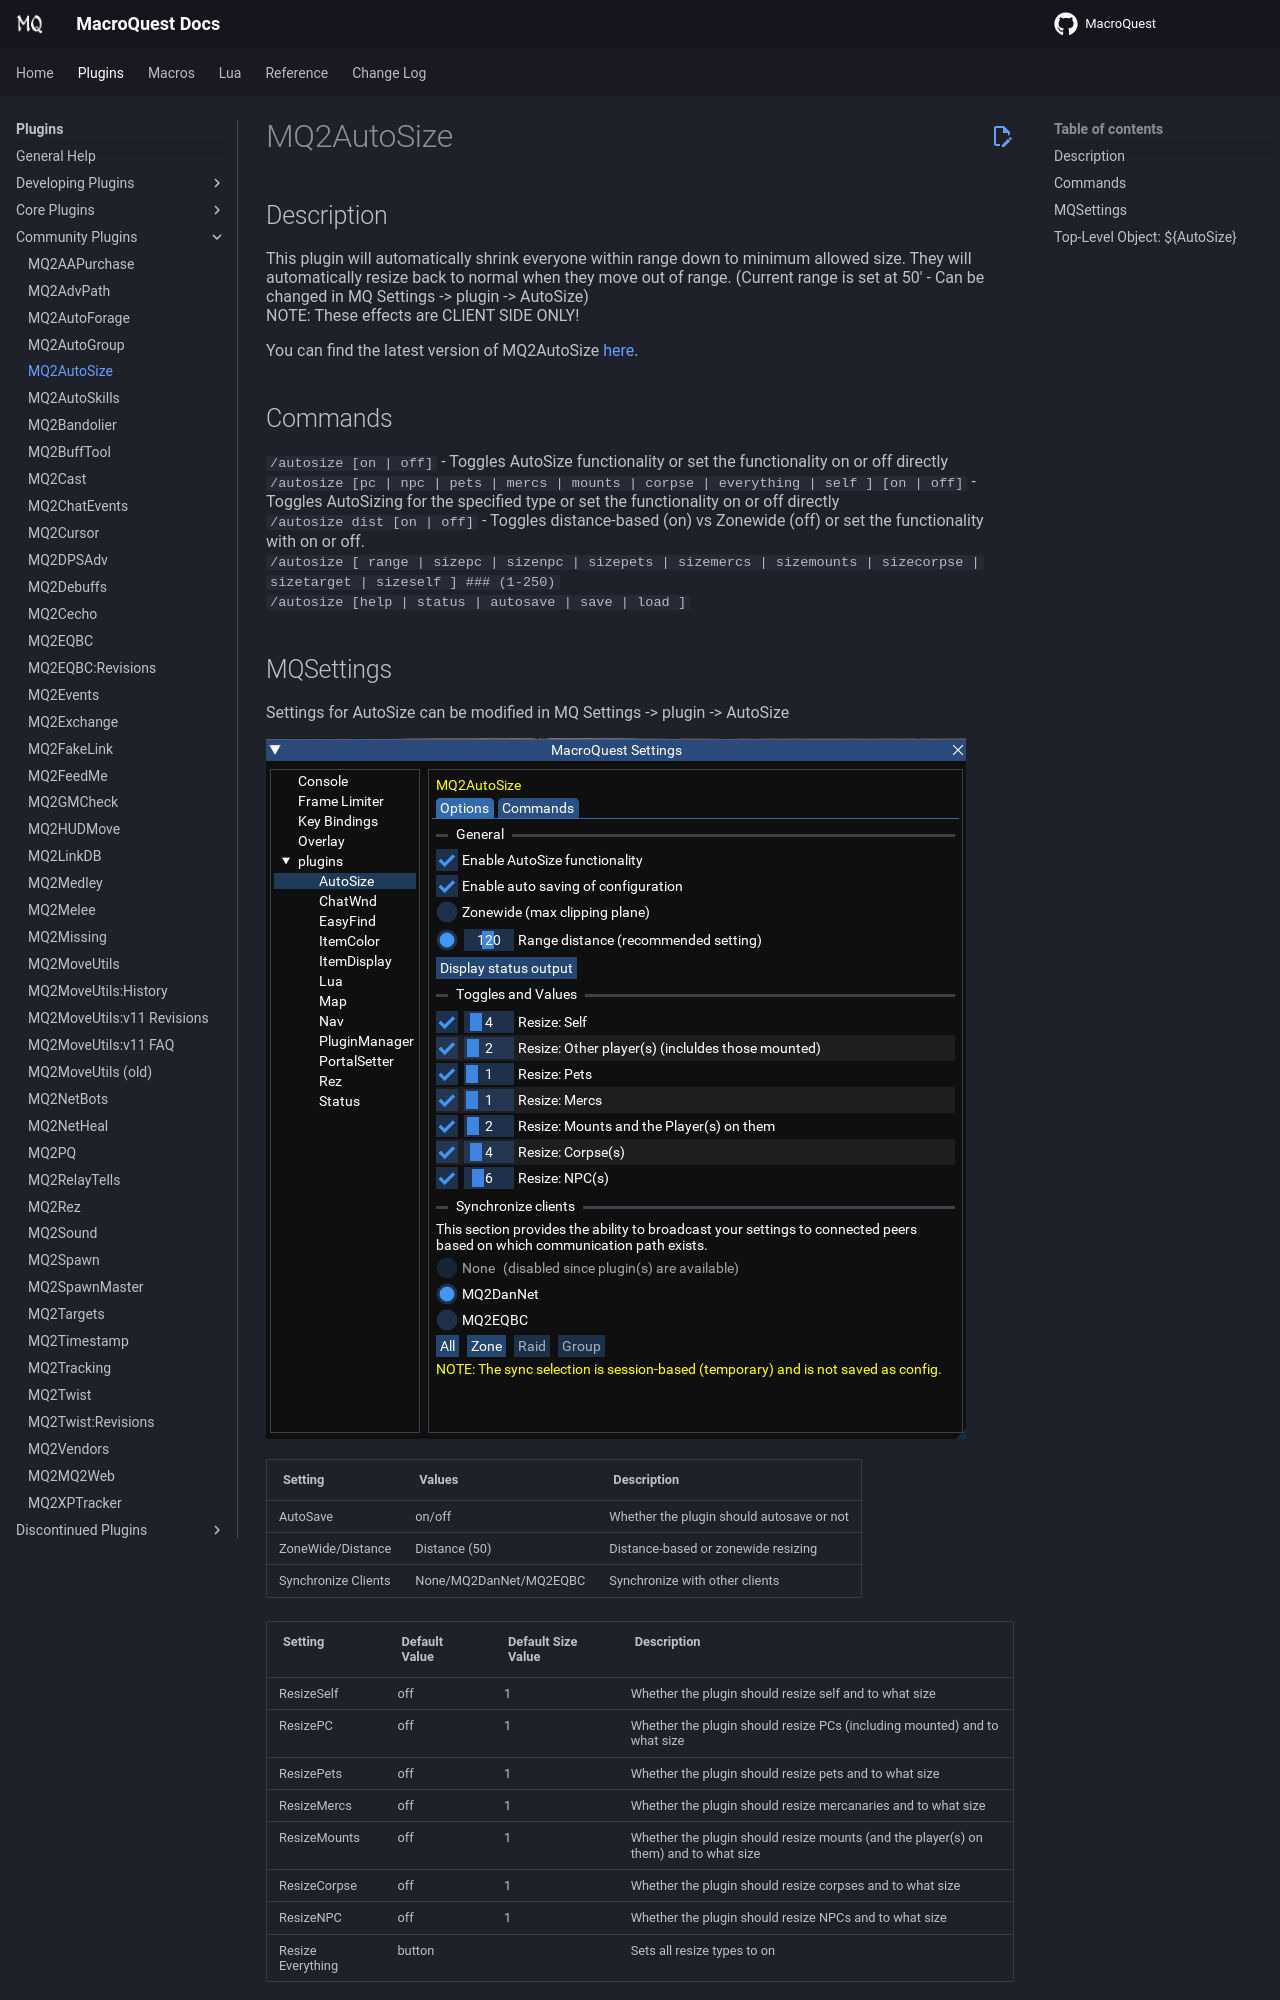

repository: macroquest/docs · page: plugins/community-plugins/mq2autosize/index.html · generator: jekyll

# MQ2AutoSize

## Description

This plugin will automatically shrink everyone within range down to minimum allowed size. They will automatically resize back to normal when they move out of range. (Current range is set at 50' - Can be changed in MQ Settings -> plugin -> AutoSize)<br>
NOTE: These effects are CLIENT SIDE ONLY!<br>

You can find the latest version of MQ2AutoSize [here](https://github.com/RedGuides/MQ2AutoSize).

## Commands

`/autosize [on | off]` - Toggles AutoSize functionality or set the functionality on or off directly<br>
`/autosize [pc | npc | pets | mercs | mounts | corpse | everything | self ] [on | off]` - Toggles AutoSizing for the specified type or set the functionality on or off directly<br>
`/autosize dist [on | off]` - Toggles distance-based (on) vs Zonewide (off) or set the functionality with on or off.<br>
`/autosize [ range |  sizepc | sizenpc | sizepets | sizemercs | sizemounts | sizecorpse | sizetarget | sizeself ]  ### (1-250)`<br>
`/autosize [help | status | autosave | save | load ]`<br>

## MQSettings

Settings for AutoSize can be modified in MQ Settings -> plugin -> AutoSize

![MQSettings AutoSize](../../images/autosize-mqsettings.png)

| **Setting** | **Values** | **Description** |
| :---------- | :-------- | :------------- |
| AutoSave | on/off | Whether the plugin should autosave or not |
| ZoneWide/Distance | Distance (50) | Distance-based or zonewide resizing |
| Synchronize Clients | None/MQ2DanNet/MQ2EQBC | Synchronize with other clients |

| **Setting** | **Default Value** | **Default Size Value** | **Description** |
| :---------- | :---------------- | :-------------- | :------------- |
| ResizeSelf | off | 1 | Whether the plugin should resize self and to what size |
| ResizePC | off | 1 | Whether the plugin should resize PCs (including mounted) and to what size |
| ResizePets | off | 1 | Whether the plugin should resize pets and to what size |
| ResizeMercs | off | 1 | Whether the plugin should resize mercanaries and to what size |
| ResizeMounts | off | 1 | Whether the plugin should resize mounts (and the player(s) on them) and to what size |
| ResizeCorpse | off | 1 | Whether the plugin should resize corpses and to what size |
| ResizeNPC | off | 1 | Whether the plugin should resize NPCs and to what size |
| Resize Everything | button | | Sets all resize types to on |
